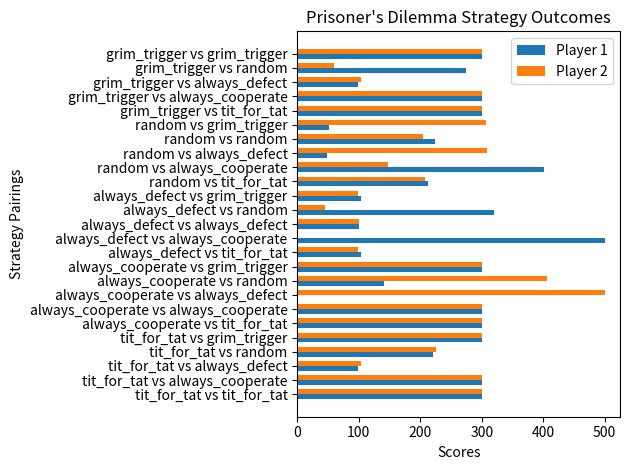

The matplotlib source for this figure:
import random
import matplotlib.pyplot as plt

# Define payoffs
PAYOFFS = {
    ('C', 'C'): (3, 3),
    ('C', 'D'): (0, 5),
    ('D', 'C'): (5, 0),
    ('D', 'D'): (1, 1)
}

class Player:
    def __init__(self, strategy):
        self.strategy = strategy
        self.history = []

    def make_choice(self, opponent_history):
        if self.strategy == 'tit_for_tat':
            return 'C' if not opponent_history or opponent_history[-1] == 'C' else 'D'
        elif self.strategy == 'always_cooperate':
            return 'C'
        elif self.strategy == 'always_defect':
            return 'D'
        elif self.strategy == 'random':
            return random.choice(['C', 'D'])
        elif self.strategy == 'grim_trigger':
            return 'D' if 'D' in opponent_history else 'C'
        else:
            raise ValueError("Unknown strategy")

def play_round(player1, player2):
    choice1 = player1.make_choice(player2.history)
    choice2 = player2.make_choice(player1.history)
    player1.history.append(choice1)
    player2.history.append(choice2)
    return PAYOFFS[(choice1, choice2)]

def simulate_game(strategy1, strategy2, rounds=10):
    player1 = Player(strategy1)
    player2 = Player(strategy2)
    scores = [0, 0]
    for _ in range(rounds):
        score1, score2 = play_round(player1, player2)
        scores[0] += score1
        scores[1] += score2
    return scores

# Test different strategy pairings
strategies = ['tit_for_tat', 'always_cooperate', 'always_defect', 'random', 'grim_trigger']
results = {}

for strat1 in strategies:
    for strat2 in strategies:
        result = simulate_game(strat1, strat2, 100)
        results[(strat1, strat2)] = result

# Display the results
for (strat1, strat2), scores in results.items():
    print(f"{strat1} vs {strat2}: {scores}")

# Prepare data for plotting
labels = []
player1_scores = []
player2_scores = []

for (strat1, strat2), scores in results.items():
    labels.append(f"{strat1} vs {strat2}")
    player1_scores.append(scores[0])
    player2_scores.append(scores[1])

y = range(len(labels))

# Plot the results
fig, ax = plt.subplots()
bar_width = 0.35

bar1 = ax.barh(y, player1_scores, bar_width, label='Player 1')
bar2 = ax.barh([i + bar_width for i in y], player2_scores, bar_width, label='Player 2')

ax.set_ylabel('Strategy Pairings')
ax.set_xlabel('Scores')
ax.set_title('Prisoner\'s Dilemma Strategy Outcomes')
ax.set_yticks([i + bar_width / 2 for i in y])
ax.set_yticklabels(labels)
ax.legend()

plt.tight_layout()
plt.show()
